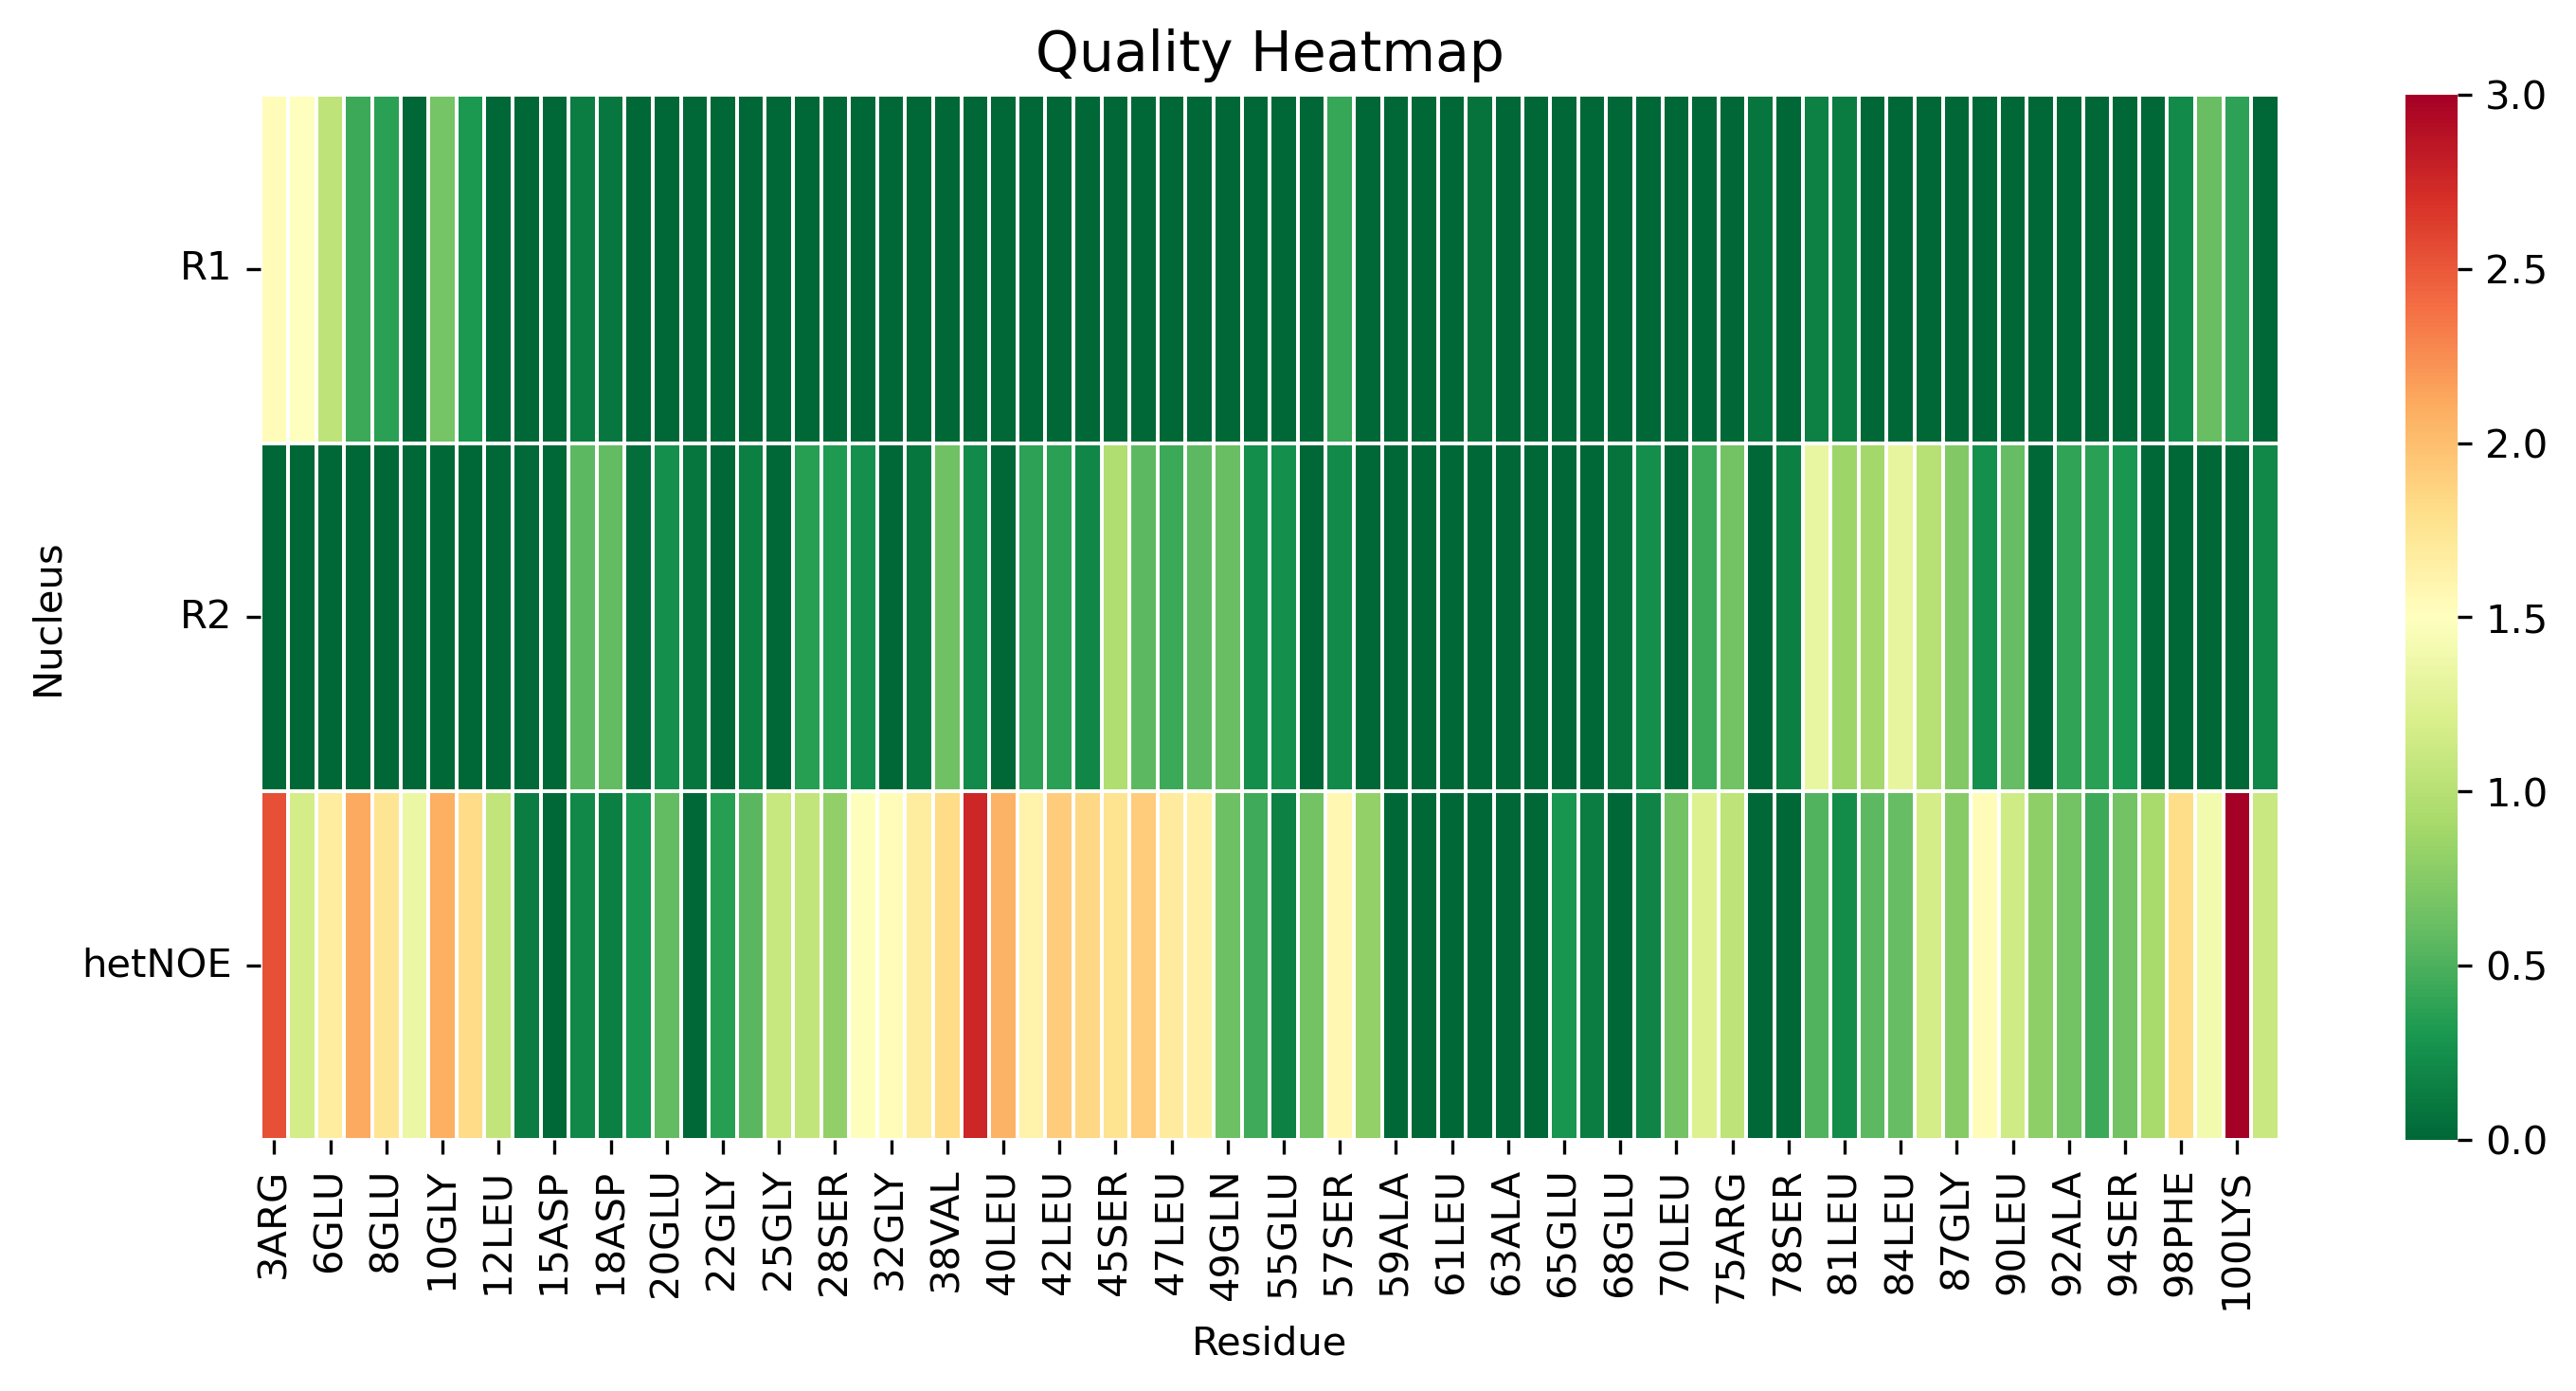

The data file committed next to this chart (first rows):
, 3ARG, 4GLY, 6GLU, 7PHE, 8GLU, 9LEU, 10GLY, 11THR, 12LEU, 14ARG, 15ASP, 17GLU, 18ASP, 19LEU, 20GLU, 21ASP, 22GLY, 24CYS, 25GLY, 27SER, 28SER, 30SER, 32GLY
R1, 1.526, 1.489, 1.033, 0.438, 0.3707, 0.0, 0.6688, 0.3115, 0.0, 0.0, 0.0, 0.1325, 0.09511, 0.0, 0.0, 0.0, 0.0, 0.0, 0.0, 0.0, 0.0, 0.0, 0.0
R2, 0.0, 0.0, 0.0, 0.0, 0.0, 0.0, 0.0, 0.0, 0.0, 0.02337, 0.0, 0.5707, 0.5862, 0.04477, 0.2495, 0.09193, 0.0, 0.1418, 0.0, 0.3533, 0.3253, 0.2512, 0.0
hetNOE, 2.541, 1.177, 1.677, 2.111, 1.753, 1.353, 2.087, 1.825, 1.065, 0.1388, 0.0, 0.1994, 0.1511, 0.2921, 0.5956, 0.0, 0.3556, 0.5625, 1.1, 1.06, 0.8059, 1.487, 1.524
